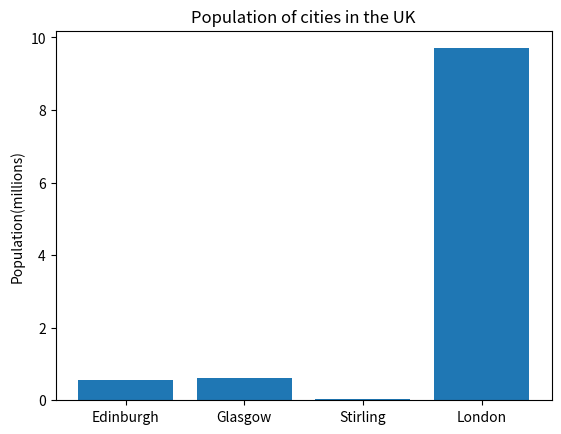

Recreate this plot in Python.
uk_cities=[0.56,0.62,0.04,9.7]
china_cities=[0.58,8.4,29.9,22.2]
uk_city_names=['Edinburgh','Glasgow','Stirling','London']
china_city_names=['Haining','hanghou','Shanghai','Beijing']
print(uk_cities)
print(china_cities)

import numpy as np
import matplotlib.pyplot as plt
plt.figure(1)
plt.bar(uk_city_names,uk_cities)
plt.ylabel('Population(millions)')
plt.title('Population of cities in the UK')

plt.figure(2)
plt.bar(china_city_names,china_cities)
plt.ylabel('Population(millions)')
plt.title('Population of cities in China')

plt.show()
plt.clf()